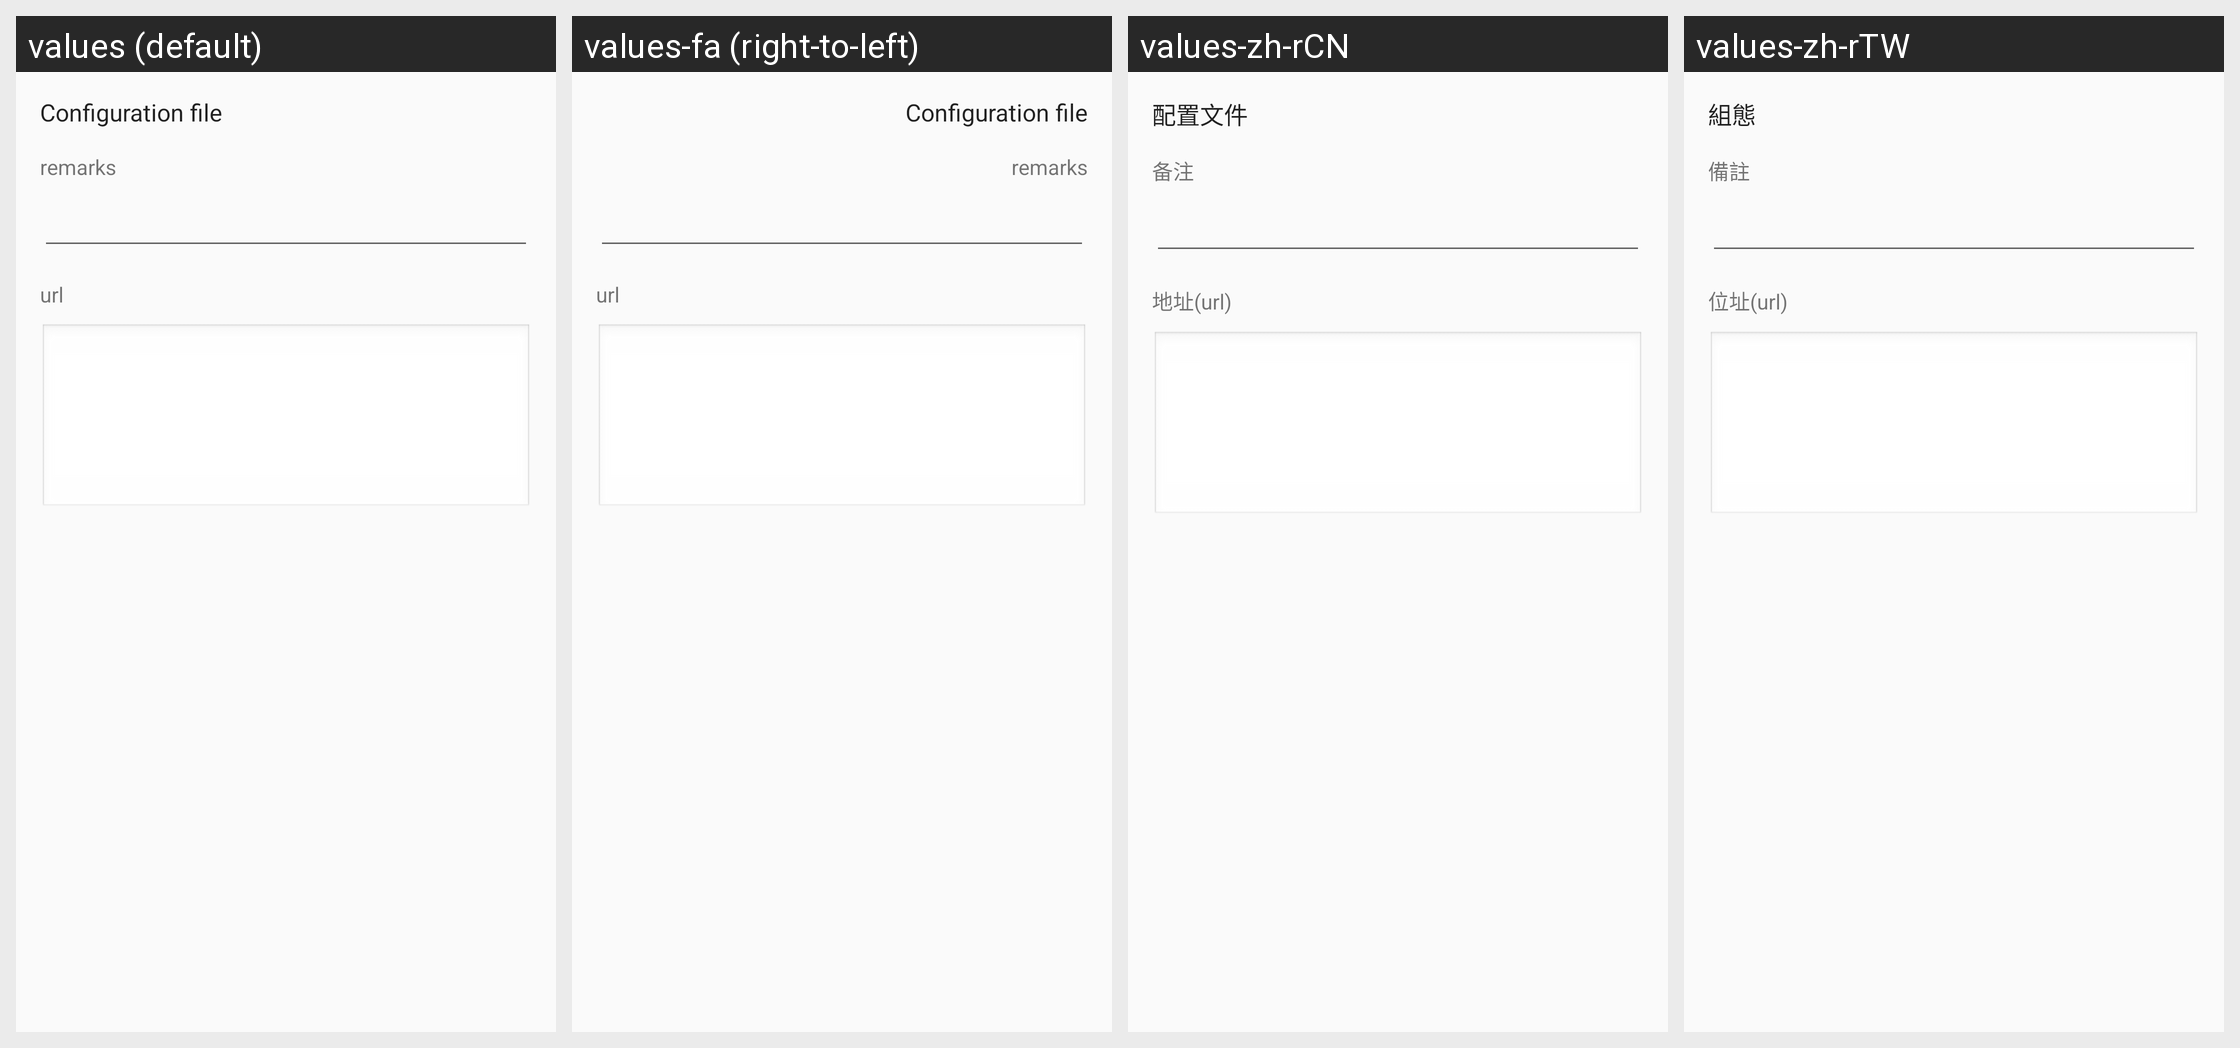

The Android screen above is rendered under several locales of the same app. Produce the string resources it draws, with the default and per-locale values.
Android screen res/layout/activity_sub_edit.xml rendered under 4 locales, left to right: values (default), values-fa (right-to-left), values-zh-rCN, values-zh-rTW. Device: Nexus 5 (rendered at 1080×1920; each locale shown at half size, 540×960, under a caption strip naming it); theme Theme.MaterialComponents.DayNight.NoActionBar.
Other locales in the repository, not shown: values-af, values-am, values-ar, values-as, values-az, values-be, values-bg, values-bn, values-bs, values-ca, values-cs, values-da, values-de, values-el, values-el-rGR, values-en-rGB, values-es, values-es-rUS, values-et, values-eu, values-fi, values-fr, values-fr-rCA, values-gl, values-gu, values-hi, values-hr, values-hu, values-hy, values-in, values-in-rID, values-is, values-it, values-iw, values-ja, values-ka, values-kk, values-km, values-kn, values-ko, values-ky, values-lo, values-lt, values-lv, values-mk, values-ml, values-mn, values-mr, values-ms, values-my, values-nb, values-ne, values-nl, values-or, values-pa, values-pl, values-pt, values-pt-rBR, values-pt-rPT, values-ro, values-ru, values-si, values-sk, values-sl, values-sq, values-sr, values-sv, values-sv-rSE, values-sw, values-ta, values-te, values-th, values-tl, values-tr, values-uk, values-ur, values-uz, values-vi, values-zh-rHK, values-zu.
Strings drawn on this screen, with the default value and each locale's value (text and hints the layout hard-codes, and strings that could not be matched under every locale, appear in the picture but are not listed):

title_server
  values: Configuration file
  values-fa: Configuration file  [not translated; the default value is used]
  values-zh-rCN: 配置文件
  values-zh-rTW: 組態

sub_setting_remarks
  values: remarks
  values-fa: remarks  [not translated; the default value is used]
  values-zh-rCN: 备注
  values-zh-rTW: 備註

sub_setting_url
  values: url
  values-fa: url  [not translated; the default value is used]
  values-zh-rCN: 地址(url)
  values-zh-rTW: 位址(url)
